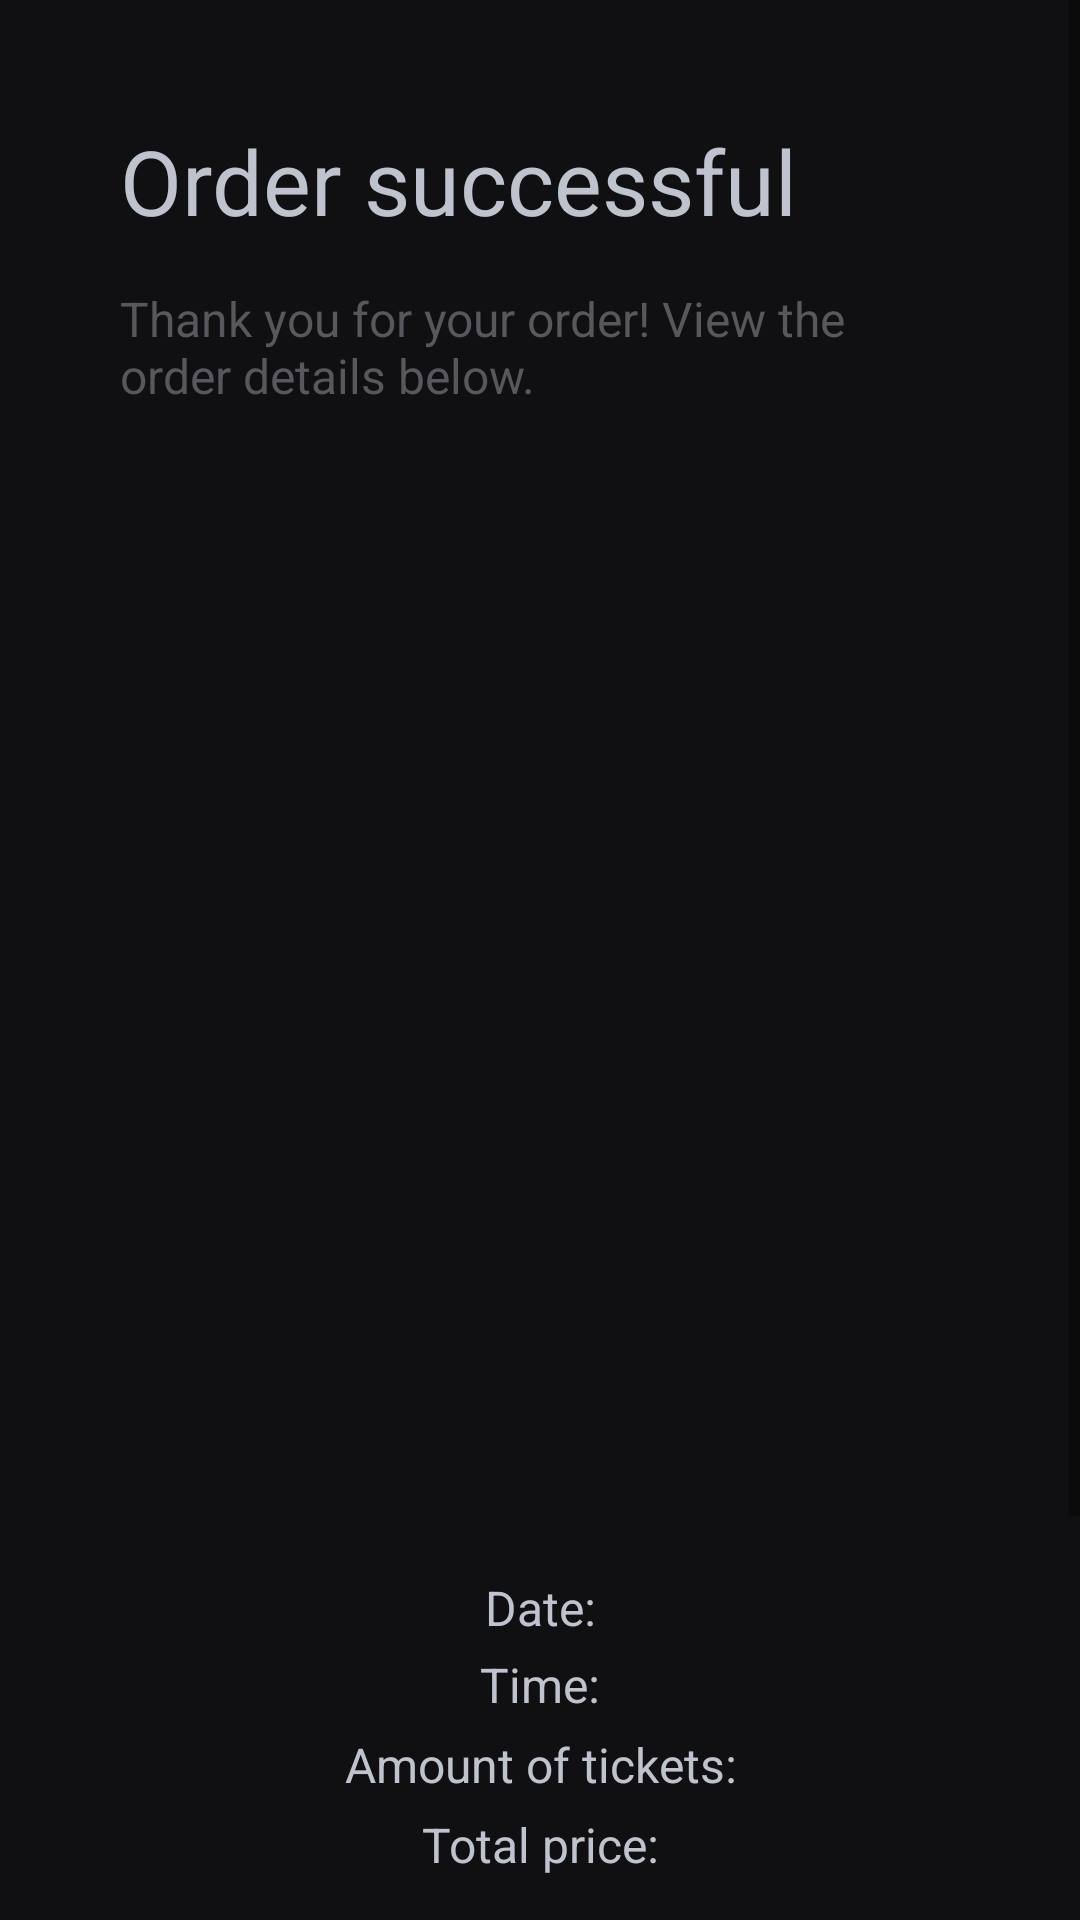

This screen was rendered from an Android layout file. Write that file and the resources it references.
<!-- AndroidManifest.xml: application theme Theme.MovieAppSchool -->
<!-- res/layout/order_success.xml -->
<?xml version="1.0" encoding="utf-8"?>
<ScrollView
    xmlns:android="http://schemas.android.com/apk/res/android"
    android:layout_width="match_parent"
    android:layout_height="match_parent"
    android:background="@color/tint6">

    <LinearLayout
        android:layout_width="match_parent"
        android:layout_height="wrap_content"
        android:orientation="vertical"
        android:paddingBottom="40dp" >
        <TextView
            android:id="@+id/order_success_title"
            android:layout_width="match_parent"
            android:layout_height="wrap_content"
            android:layout_marginStart="40dp"
            android:layout_marginTop="40dp"
            android:layout_marginEnd="40dp"
            android:text="@string/order_success_title"
            android:textColor="@color/tint1"
            android:textSize="30sp" />

        <TextView
            android:id="@+id/order_success_description"
            android:layout_width="match_parent"
            android:layout_height="wrap_content"
            android:layout_marginStart="40dp"
            android:layout_marginTop="15dp"
            android:layout_marginEnd="40dp"
            android:text="@string/order_success_desc"
            android:textColor="@color/tint4"
            android:textSize="16sp" />

        <ImageView
            android:id="@+id/order_success_image"
            android:layout_width="190dp"
            android:layout_height="302dp"
            android:layout_marginStart="110dp"
            android:layout_marginTop="30dp"
            android:layout_marginEnd="111dp" />

        <TextView
            android:id="@+id/order_success_movie_title"
            android:layout_width="match_parent"
            android:layout_height="wrap_content"
            android:layout_marginStart="40dp"
            android:layout_marginTop="15dp"
            android:layout_marginEnd="40dp"
            android:gravity="center"
            android:textColor="@color/white"
            android:textSize="20sp" />

        <TextView
            android:id="@+id/order_success_date"
            android:layout_width="match_parent"
            android:layout_height="wrap_content"
            android:layout_marginStart="40dp"
            android:layout_marginTop="15dp"
            android:layout_marginEnd="40dp"
            android:gravity="center"
            android:text="@string/order_success_date"
            android:textColor="@color/tint1"
            android:textSize="16sp" />

        <TextView
            android:id="@+id/order_success_time"
            android:layout_width="match_parent"
            android:layout_height="wrap_content"
            android:layout_marginStart="40dp"
            android:layout_marginTop="4dp"
            android:layout_marginEnd="40dp"
            android:gravity="center"
            android:text="@string/order_success_time"
            android:textColor="@color/tint1"
            android:textSize="16sp" />

        <TextView
            android:id="@+id/order_success_total_ticket_amount"
            android:layout_width="match_parent"
            android:layout_height="wrap_content"
            android:layout_marginStart="40dp"
            android:layout_marginTop="5dp"
            android:layout_marginEnd="40dp"
            android:gravity="center"
            android:text="@string/order_success_tickets"
            android:textColor="@color/tint1"
            android:textSize="16sp" />

        <TextView
            android:id="@+id/order_success_total_price"
            android:layout_width="match_parent"
            android:layout_height="wrap_content"
            android:layout_marginStart="40dp"
            android:layout_marginTop="5dp"
            android:layout_marginEnd="40dp"
            android:gravity="center"
            android:text="@string/order_success_price"
            android:textColor="@color/tint1"
            android:textSize="16sp" />

        <androidx.appcompat.widget.AppCompatButton
            android:id="@+id/order_success_back_home_button"
            android:layout_width="match_parent"
            android:layout_height="50dp"
            android:layout_marginStart="40dp"
            android:layout_marginTop="30dp"
            android:layout_marginEnd="40dp"
            android:background="@drawable/purple_gradient"
            android:textAllCaps="false"
            android:textSize="18sp"
            android:insetTop="0dp"
            android:insetBottom="0dp"
            android:text="@string/order_success_back_home" />

        <androidx.appcompat.widget.AppCompatButton
            android:id="@+id/order_success_view_tickets_button"
            android:layout_width="match_parent"
            android:layout_height="50dp"
            android:layout_marginStart="40dp"
            android:layout_marginTop="15dp"
            android:layout_marginEnd="40dp"
            android:background="@drawable/purple_gradient"
            android:textAllCaps="false"
            android:textSize="18sp"
            android:insetTop="0dp"
            android:insetBottom="0dp"
            android:text="@string/order_success_my_tickets" />
    </LinearLayout>
</ScrollView>
<!-- resources referenced by this layout -->
<resources>
  <color name="tint1">#BFC3CE</color>
  <color name="tint4">#58575D</color>
  <color name="tint6">#101012</color>
  <color name="white">#FFFFFFFF</color>
  <!-- drawable purple_gradient (drawable) -->
  <?xml version="1.0" encoding="utf-8"?>
  <shape xmlns:android="http://schemas.android.com/apk/res/android" android:shape="rectangle">
      <gradient
          android:startColor="@color/purpleStartcolor"
          android:endColor="@color/purpleEndcolor"
          android:angle="360" />
  </shape>
  <string name="order_success_back_home">Back to home</string>
  <string name="order_success_date">Date:</string>
  <string name="order_success_desc">Thank you for your order! View the order details below.</string>
  <string name="order_success_my_tickets">View my tickets</string>
  <string name="order_success_price">Total price:</string>
  <string name="order_success_tickets">Amount of tickets:</string>
  <string name="order_success_time">Time:</string>
  <string name="order_success_title">Order successful</string>
  <style name="Theme.MovieAppSchool" parent="Theme.MaterialComponents.DayNight.NoActionBar">
          
          <item name="colorPrimary">@color/purple_500</item>
          <item name="colorPrimaryVariant">@color/purple_700</item>
          <item name="colorOnPrimary">@color/white</item>
          
          <item name="colorSecondary">@color/teal_200</item>
          <item name="colorSecondaryVariant">@color/teal_700</item>
          <item name="colorOnSecondary">@color/black</item>
          
          <item name="android:statusBarColor" tools:targetApi="l">@color/tint6</item>
          
          <item name="android:textColorPrimary">@color/tint1</item>
      </style>
  <color name="purpleStartcolor">#6663FF</color>
  <color name="purpleEndcolor">#7D7AFF</color>
  <color name="purple_500">#FF6200EE</color>
  <color name="purple_700">#FF3700B3</color>
  <color name="teal_200">#FF03DAC5</color>
  <color name="teal_700">#FF018786</color>
  <color name="black">#FF000000</color>
</resources>
